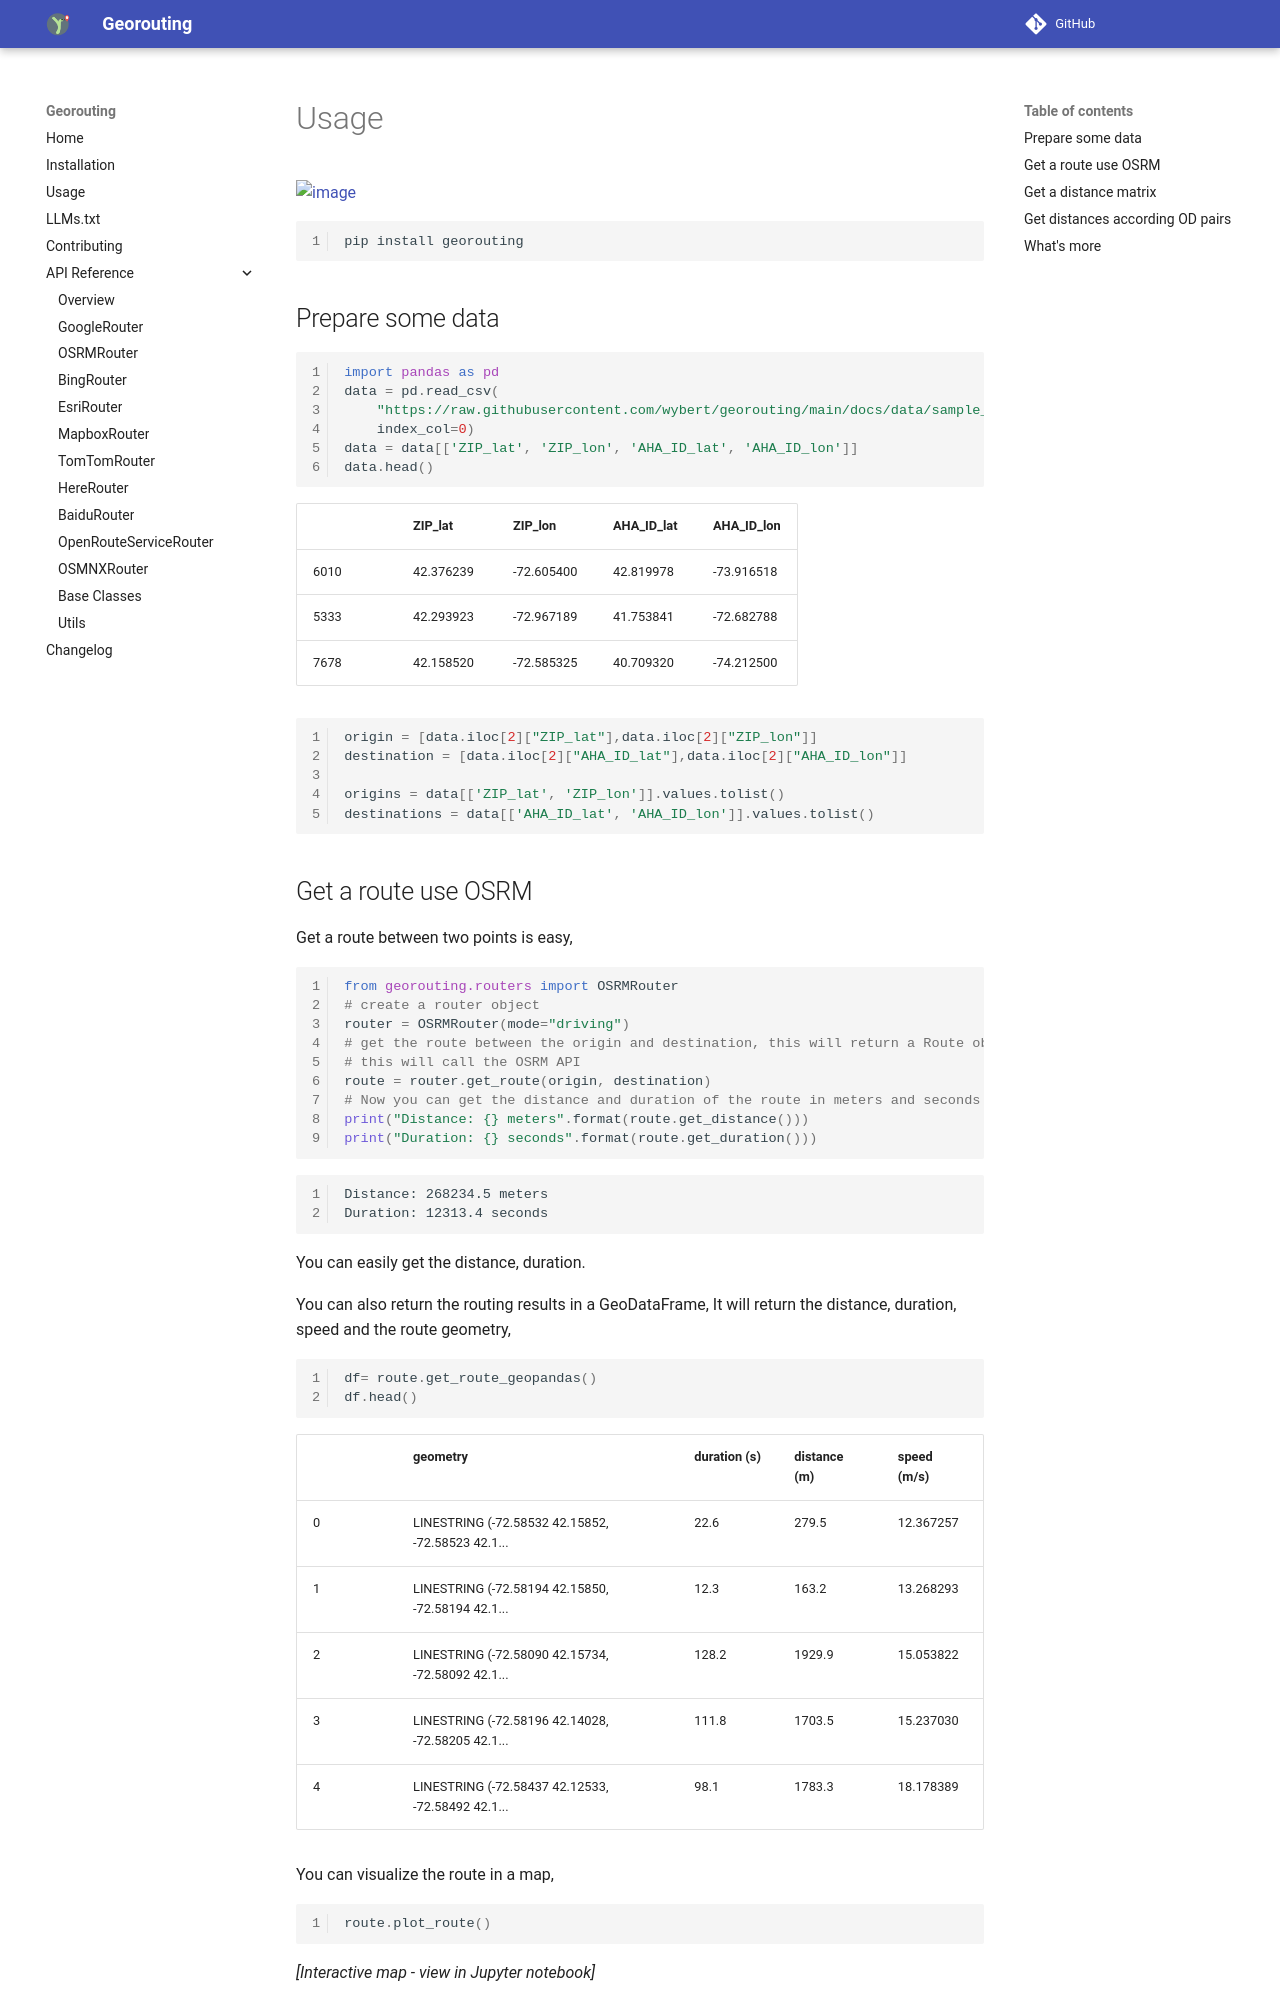

repository: wybert/georouting · page: usage_/index.html · generator: mkdocs

# Usage

<!-- [![image](https://jupyterlite.rtfd.io/en/latest/_static/badge.svg)](https://demo.leafmap.org/lab/index.html?path=notebooks/29_pydeck.ipynb) -->

[![image](https://colab.research.google.com/assets/colab-badge.svg)](https://colab.research.google.com/github/wybert/georouting/blob/main/docs/usage.ipynb)



```python
pip install georouting
```

## Prepare some data


```python
import pandas as pd
data = pd.read_csv(
    "https://raw.githubusercontent.com/wybert/georouting/main/docs/data/sample_3.csv",
    index_col=0)
data = data[['ZIP_lat', 'ZIP_lon', 'AHA_ID_lat', 'AHA_ID_lon']]
data.head()
```




|  | ZIP_lat | ZIP_lon | AHA_ID_lat | AHA_ID_lon |
| --- | --- | --- | --- | --- |
| 6010 | 42.376239 | -72.605400 | 42.819978 | -73.916518 |
| 5333 | 42.293923 | -72.967189 | 41.753841 | -72.682788 |
| 7678 | 42.158520 | -72.585325 | 40.709320 | -74.212500 |




```python
origin = [data.iloc[2]["ZIP_lat"],data.iloc[2]["ZIP_lon"]]
destination = [data.iloc[2]["AHA_ID_lat"],data.iloc[2]["AHA_ID_lon"]]

origins = data[['ZIP_lat', 'ZIP_lon']].values.tolist()
destinations = data[['AHA_ID_lat', 'AHA_ID_lon']].values.tolist()
```

## Get a route use OSRM 

Get a route between two points is easy, 


```python
from georouting.routers import OSRMRouter
# create a router object 
router = OSRMRouter(mode="driving")
# get the route between the origin and destination, this will return a Route object
# this will call the OSRM API
route = router.get_route(origin, destination)
# Now you can get the distance and duration of the route in meters and seconds
print("Distance: {} meters".format(route.get_distance()))
print("Duration: {} seconds".format(route.get_duration()))
```

    Distance: 268234.5 meters
    Duration: 12313.4 seconds


You can easily get the distance, duration.

You can also return the routing results in a GeoDataFrame, It will return the distance, duration, speed and the route geometry,


```python
df= route.get_route_geopandas()
df.head()
```




|  | geometry | duration (s) | distance (m) | speed (m/s) |
| --- | --- | --- | --- | --- |
| 0 | LINESTRING (-72.58532 42.15852, -72.58523 42.1... | 22.6 | 279.5 | 12.367257 |
| 1 | LINESTRING (-72.58194 42.15850, -72.58194 42.1... | 12.3 | 163.2 | 13.268293 |
| 2 | LINESTRING (-72.58090 42.15734, -72.58092 42.1... | 128.2 | 1929.9 | 15.053822 |
| 3 | LINESTRING (-72.58196 42.14028, -72.58205 42.1... | 111.8 | 1703.5 | 15.237030 |
| 4 | LINESTRING (-72.58437 42.12533, -72.58492 42.1... | 98.1 | 1783.3 | 18.178389 |



You can visualize the route in a map,


```python
route.plot_route()
```




*[Interactive map - view in Jupyter notebook]*
